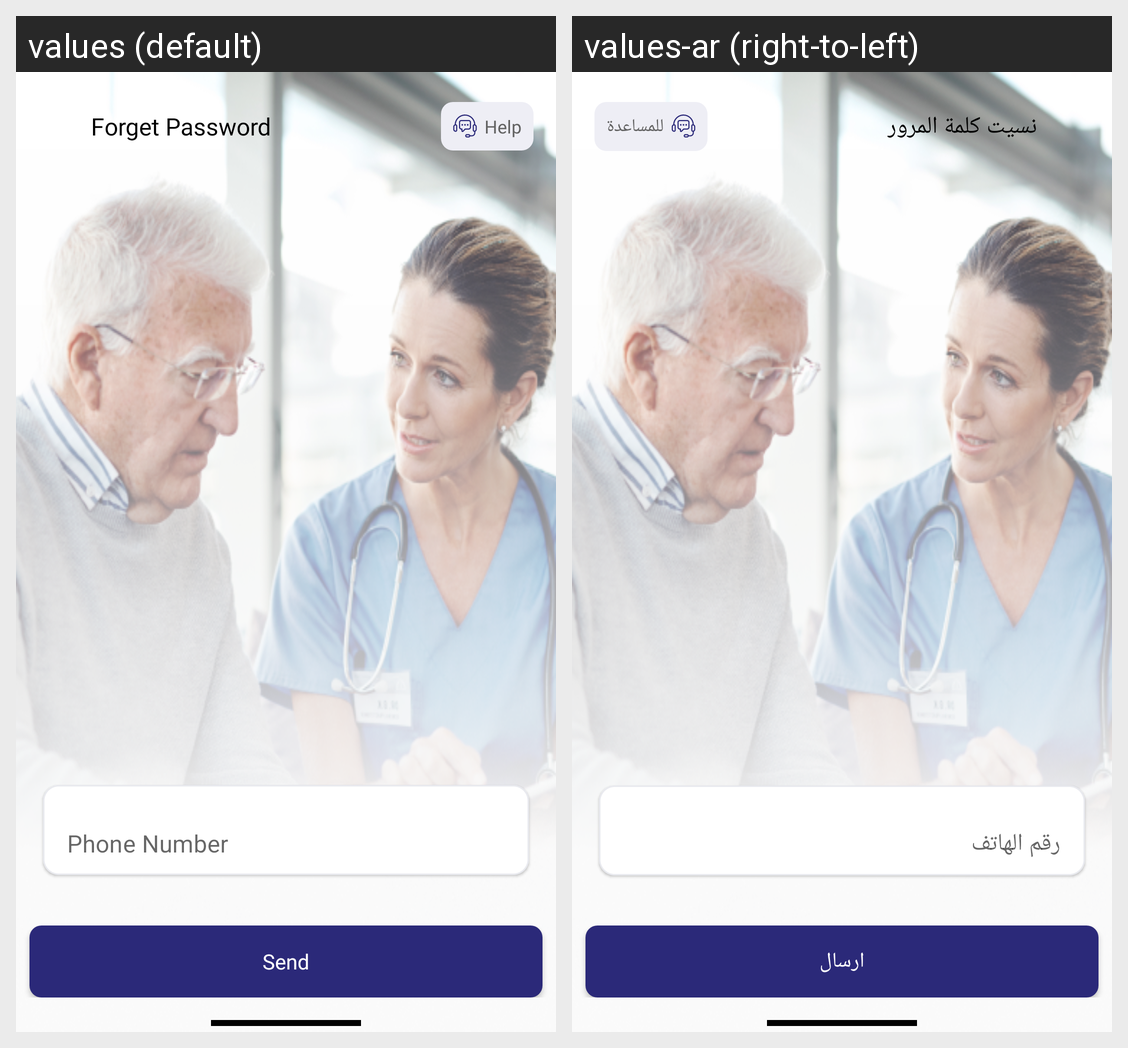

The Android screen above is rendered under two locales of the same app. Produce the string resources it draws, with the default and per-locale values.
Android screen res/layout/forget_passwordfragment.xml rendered under 2 locales, left to right: values (default), values-ar (right-to-left). Device: Nexus 5 (rendered at 1080×1920; each locale shown at half size, 540×960, under a caption strip naming it); theme Theme.NewDesign.
Strings drawn on this screen, with the default value and each locale's value (text and hints the layout hard-codes, and strings that could not be matched under every locale, appear in the picture but are not listed):

resetpasword
  values: Forget Password
  values-ar: نسيت كلمة المرور

help
  values: Help
  values-ar: للمساعدة

mobile_number_email
  values: Phone Number
  values-ar: رقم الهاتف

send
  values: Send
  values-ar: ارسال
